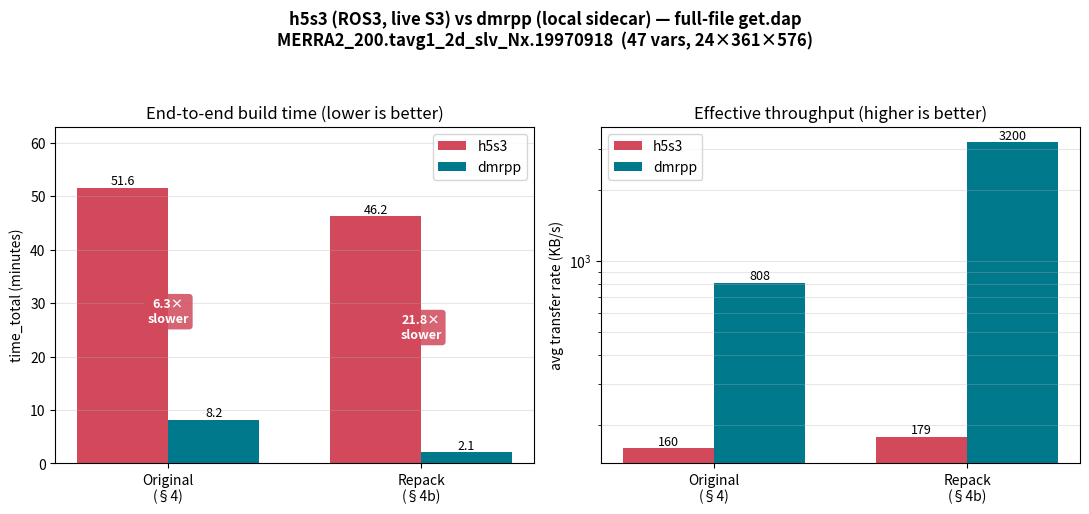

This figure's Python source:
#!/usr/bin/env python3
"""Plot h5s3 vs dmrpp get.dap performance from H5S3_GETDAP_FINDINGS.md."""

import matplotlib

matplotlib.use("Agg")
import matplotlib.pyplot as plt

# Data from H5S3_GETDAP_FINDINGS.md (full-file get.dap -> fileout-netcdf, curl end-to-end)
datasets = ["Original\n(§4)", "Repack\n(§4b)"]
h5s3_time = [3097.5, 2774.3]          # seconds
dmrpp_time = [491.6, 127.2]           # seconds
h5s3_rate = [160, 179]               # KB/s
dmrpp_rate = [808, 3200]             # KB/s
speedups = [h / d for h, d in zip(h5s3_time, dmrpp_time)]  # ~6.3x, ~21.8x

C_H5S3 = "#d1495b"   # h5s3
C_DMRPP = "#00798c"  # dmrpp

fig, (ax1, ax2) = plt.subplots(1, 2, figsize=(11, 5.2))
fig.suptitle(
    "h5s3 (ROS3, live S3) vs dmrpp (local sidecar) — full-file get.dap\n"
    "MERRA2_200.tavg1_2d_slv_Nx.19970918  (47 vars, 24×361×576)",
    fontsize=12, fontweight="bold",
)

x = range(len(datasets))
w = 0.36

# --- Panel 1: total time (minutes) ---
h5s3_min = [t / 60 for t in h5s3_time]
dmrpp_min = [t / 60 for t in dmrpp_time]
b1 = ax1.bar([i - w / 2 for i in x], h5s3_min, w, label="h5s3", color=C_H5S3)
b2 = ax1.bar([i + w / 2 for i in x], dmrpp_min, w, label="dmrpp", color=C_DMRPP)
ax1.set_ylabel("time_total (minutes)")
ax1.set_title("End-to-end build time (lower is better)")
ax1.set_xticks(list(x))
ax1.set_xticklabels(datasets)
ax1.legend()
ax1.grid(axis="y", alpha=0.3)
ax1.set_ylim(0, max(h5s3_min) * 1.22)
for b in b1:
    ax1.text(b.get_x() + b.get_width() / 2, b.get_height(), f"{b.get_height():.1f}",
             ha="center", va="bottom", fontsize=9)
for b in b2:
    ax1.text(b.get_x() + b.get_width() / 2, b.get_height(), f"{b.get_height():.1f}",
             ha="center", va="bottom", fontsize=9)
# speedup annotations (centered between the two bars, below the bar tops)
for i, s in enumerate(speedups):
    ax1.text(i, h5s3_min[i] * 0.55,
             f"{s:.1f}×\nslower", ha="center", va="center",
             fontsize=9, fontweight="bold", color="white",
             bbox=dict(boxstyle="round,pad=0.3", fc=C_H5S3, ec="none", alpha=0.85))

# --- Panel 2: transfer rate (KB/s, log scale) ---
b3 = ax2.bar([i - w / 2 for i in x], h5s3_rate, w, label="h5s3", color=C_H5S3)
b4 = ax2.bar([i + w / 2 for i in x], dmrpp_rate, w, label="dmrpp", color=C_DMRPP)
ax2.set_ylabel("avg transfer rate (KB/s)")
ax2.set_title("Effective throughput (higher is better)")
ax2.set_yscale("log")
ax2.set_xticks(list(x))
ax2.set_xticklabels(datasets)
ax2.legend()
ax2.grid(axis="y", alpha=0.3, which="both")
for b in list(b3) + list(b4):
    ax2.text(b.get_x() + b.get_width() / 2, b.get_height(), f"{int(b.get_height())}",
             ha="center", va="bottom", fontsize=9)

fig.tight_layout(rect=(0, 0, 1, 0.93))
out = "h5s3_getdap_perf.png"
fig.savefig(out, dpi=150)
print("wrote", out)
